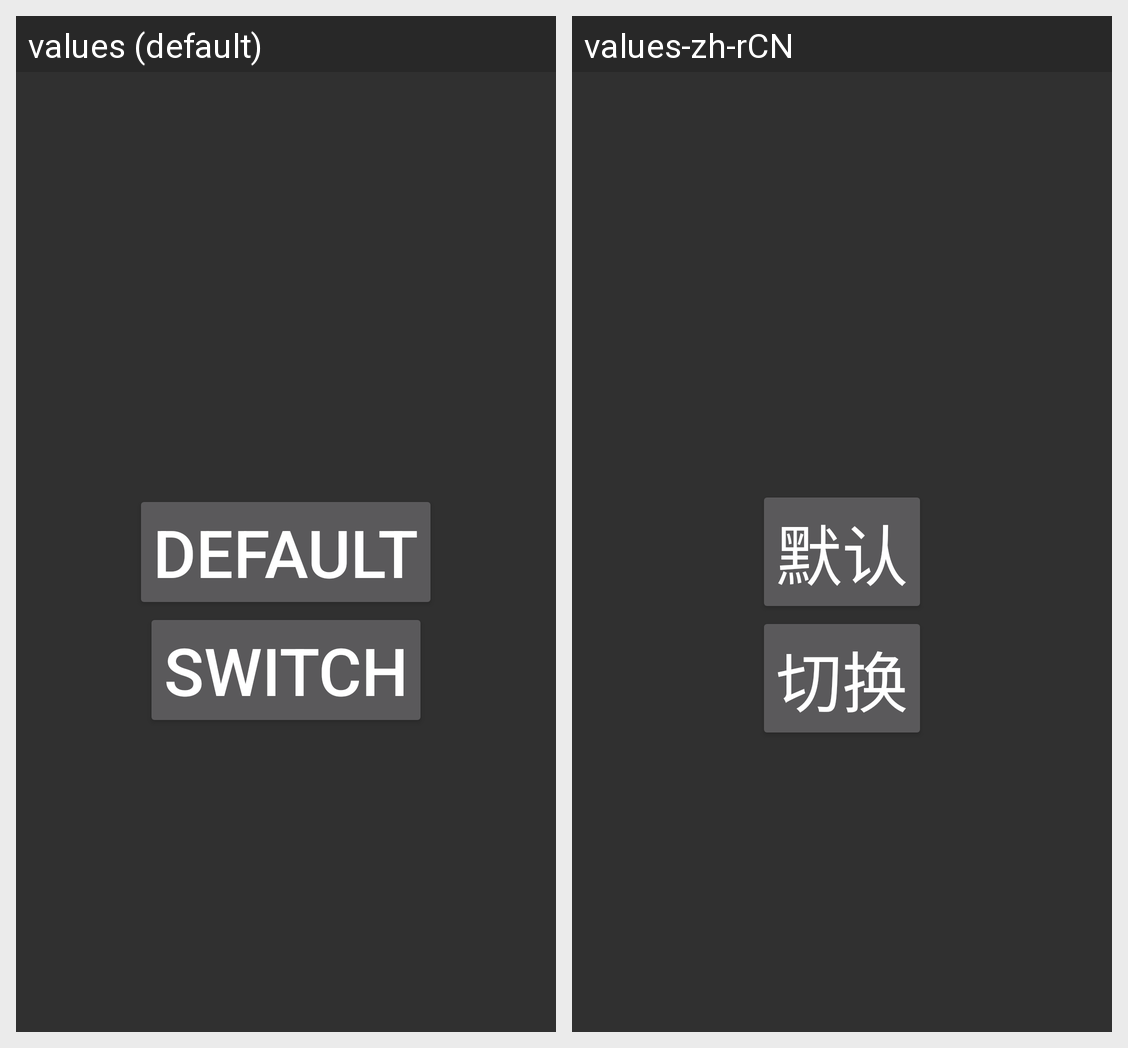

Here is an Android app screen in its default locale and in the app's own translations. Write out the translated-string differences for the strings that appear on this screen.
Android screen res/layout/smart_antenna_switch.xml rendered under 2 locales, left to right: values (default), values-zh-rCN. Device: Nexus 5 (rendered at 1080×1920; each locale shown at half size, 540×960, under a caption strip naming it); theme android:Theme.Material.
Strings drawn on this screen, with the default value and each locale's value (text and hints the layout hard-codes, and strings that could not be matched under every locale, appear in the picture but are not listed):

antenna_default
  values: default
  values-zh-rCN: 默认

antenna_switch
  values: switch
  values-zh-rCN: 切换
